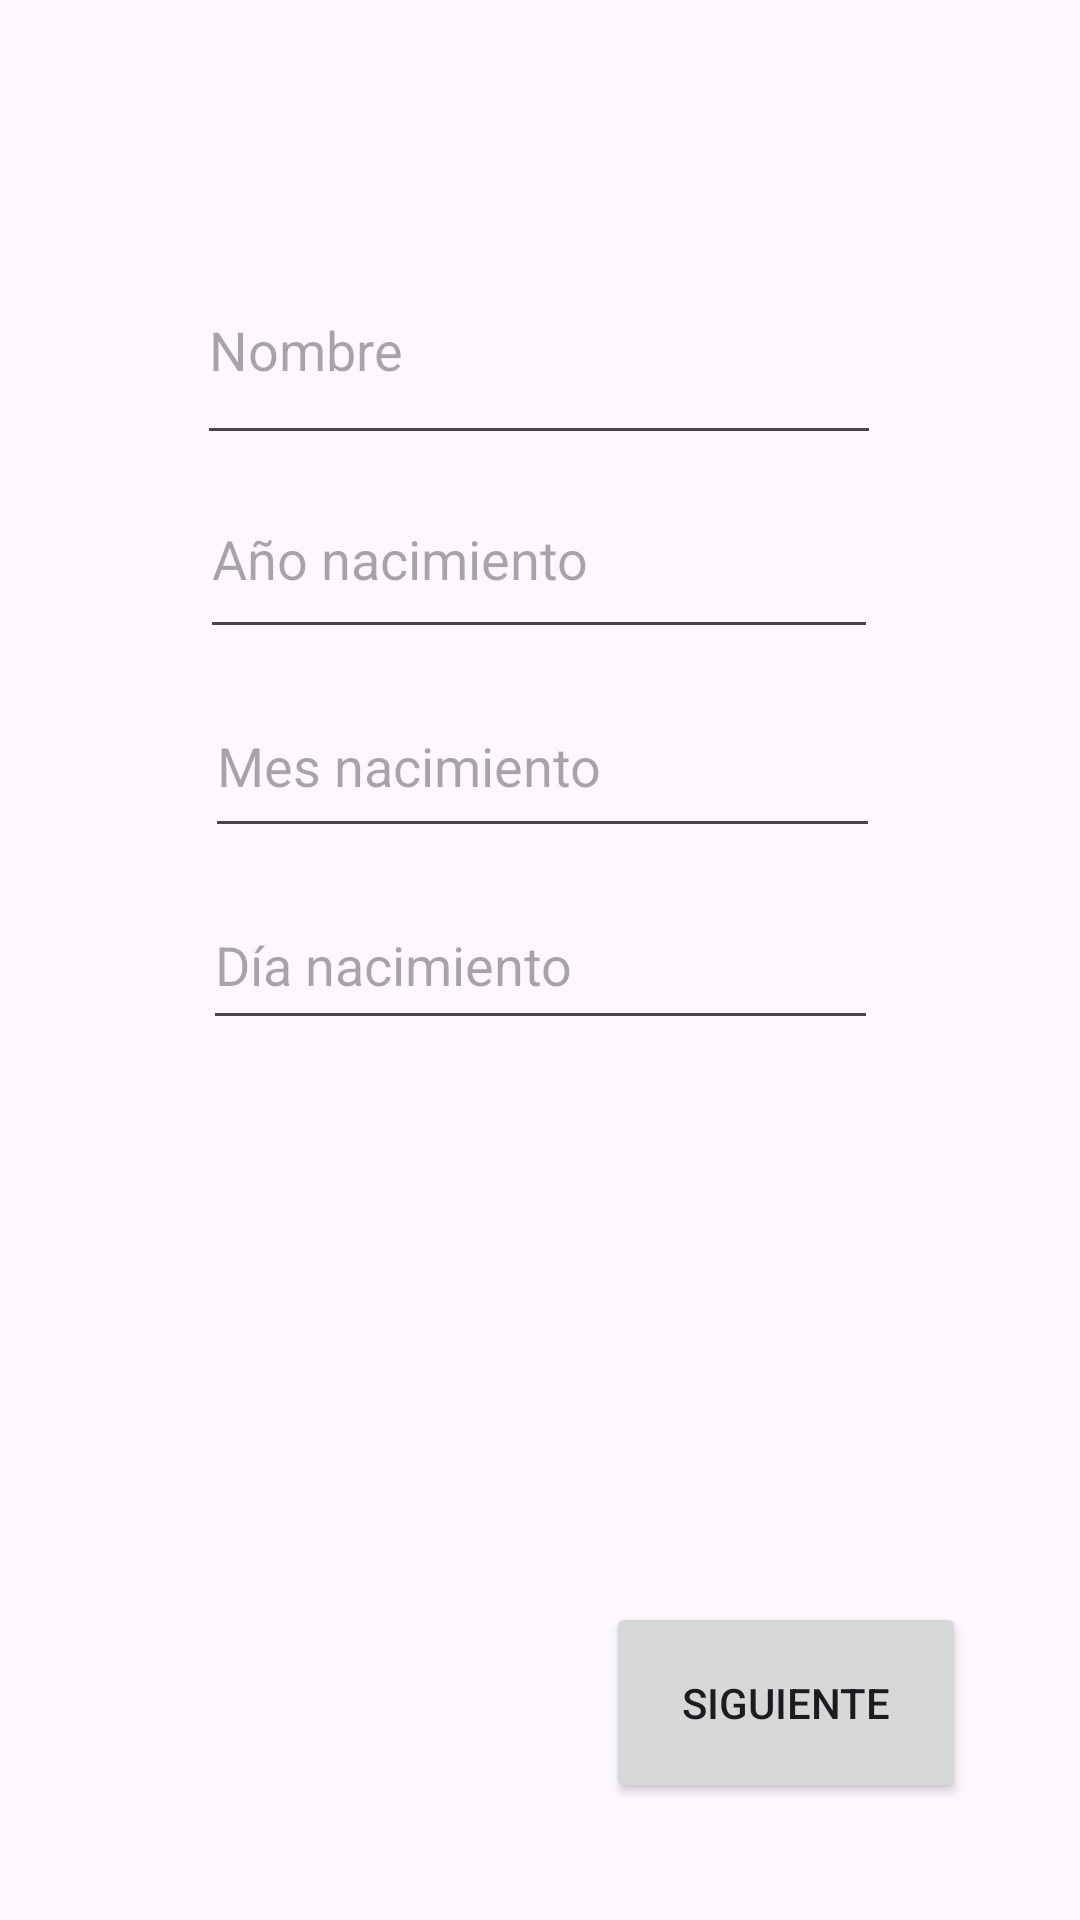

Here is an Android app screen rendered from its layout file. Give the layout XML and the strings, colors and styles it references.
<!-- AndroidManifest.xml: application theme Theme.Prylogin -->
<!-- res/layout/activity_bienvenido1.xml -->
<?xml version="1.0" encoding="utf-8"?>
<androidx.constraintlayout.widget.ConstraintLayout xmlns:android="http://schemas.android.com/apk/res/android"
    xmlns:app="http://schemas.android.com/apk/res-auto"
    xmlns:tools="http://schemas.android.com/tools"
    android:layout_width="match_parent"
    android:layout_height="match_parent"
    tools:context=".Bienvenido1">

    <EditText
        android:id="@+id/et_year"
        android:layout_width="226dp"
        android:layout_height="63dp"
        android:ems="10"
        android:hint="Año nacimiento"
        android:inputType="number"
        app:layout_constraintBottom_toBottomOf="parent"
        app:layout_constraintEnd_toEndOf="parent"
        app:layout_constraintHorizontal_bias="0.497"
        app:layout_constraintStart_toStartOf="parent"
        app:layout_constraintTop_toTopOf="parent"
        app:layout_constraintVertical_bias="0.266" />

    <EditText
        android:id="@+id/et_nombre"
        android:layout_width="228dp"
        android:layout_height="73dp"
        android:ems="10"
        android:hint="Nombre"
        android:inputType="text"
        app:layout_constraintBottom_toBottomOf="parent"
        app:layout_constraintEnd_toEndOf="parent"
        app:layout_constraintHorizontal_bias="0.497"
        app:layout_constraintStart_toStartOf="parent"
        app:layout_constraintTop_toTopOf="parent"
        app:layout_constraintVertical_bias="0.139" />

    <Button
        android:id="@+id/btn_siguiente"
        android:layout_width="120dp"
        android:layout_height="67dp"
        android:text="Siguiente"
        app:layout_constraintBottom_toBottomOf="parent"
        app:layout_constraintEnd_toEndOf="parent"
        app:layout_constraintHorizontal_bias="0.841"
        app:layout_constraintStart_toStartOf="parent"
        app:layout_constraintTop_toTopOf="parent"
        app:layout_constraintVertical_bias="0.932" />

    <EditText
        android:id="@+id/et_mes"
        android:layout_width="225dp"
        android:layout_height="58dp"
        android:ems="10"
        android:hint="Mes nacimiento"
        android:inputType="number"
        app:layout_constraintBottom_toBottomOf="parent"
        app:layout_constraintEnd_toEndOf="parent"
        app:layout_constraintHorizontal_bias="0.505"
        app:layout_constraintStart_toStartOf="parent"
        app:layout_constraintTop_toTopOf="parent"
        app:layout_constraintVertical_bias="0.386" />

    <EditText
        android:id="@+id/et_dia"
        android:layout_width="225dp"
        android:layout_height="53dp"
        android:ems="10"
        android:hint="Día nacimiento"
        android:inputType="number"
        app:layout_constraintBottom_toBottomOf="parent"
        app:layout_constraintEnd_toEndOf="parent"
        app:layout_constraintStart_toStartOf="parent"
        app:layout_constraintTop_toTopOf="parent" />

</androidx.constraintlayout.widget.ConstraintLayout>
<!-- resources referenced by this layout -->
<resources>
  <style name="Theme.Prylogin" parent="Base.Theme.Prylogin" />
  <style name="Base.Theme.Prylogin" parent="Theme.Material3.DayNight.NoActionBar">
          
          
      </style>
</resources>
